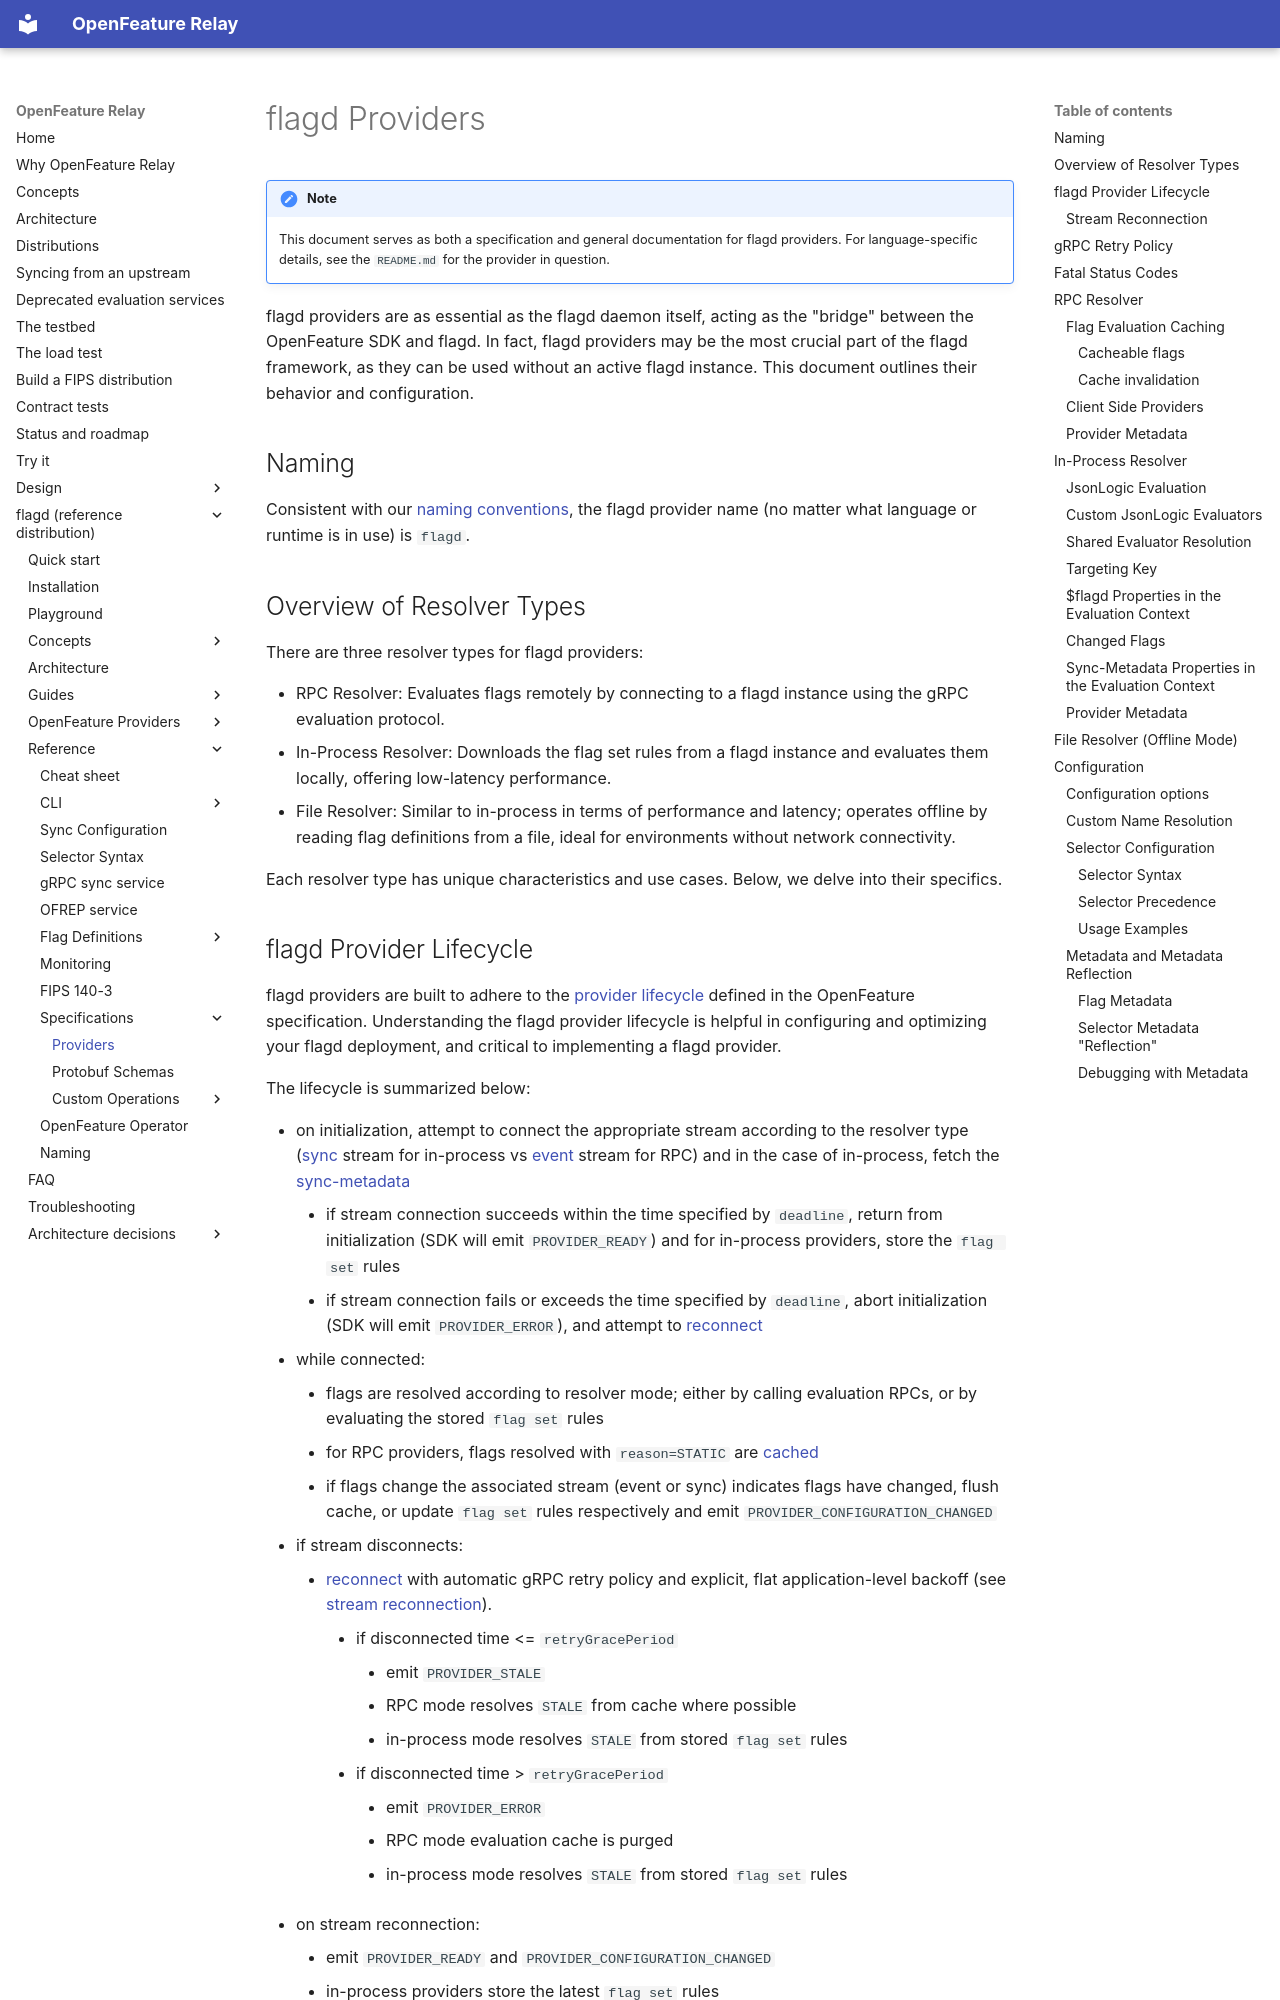

repository: open-feature-forking/openfeature-relay · page: reference/specifications/providers/index.html · generator: mkdocs

---
description: flagd provider specification
---

# flagd Providers

!!! note

    This document serves as both a specification and general documentation for flagd providers.
    For language-specific details, see the `README.md` for the provider in question.

flagd providers are as essential as the flagd daemon itself, acting as the "bridge" between the OpenFeature SDK and flagd.
In fact, flagd providers may be the most crucial part of the flagd framework, as they can be used without an active flagd instance.
This document outlines their behavior and configuration.

## Naming

Consistent with our [naming conventions](../naming.md), the flagd provider name (no matter what language or runtime is in use) is `flagd`.

## Overview of Resolver Types

There are three resolver types for flagd providers:

- RPC Resolver: Evaluates flags remotely by connecting to a flagd instance using the gRPC evaluation protocol.
- In-Process Resolver: Downloads the flag set rules from a flagd instance and evaluates them locally, offering low-latency performance.
- File Resolver: Similar to in-process in terms of performance and latency; operates offline by reading flag definitions from a file, ideal for environments without network connectivity.

Each resolver type has unique characteristics and use cases. Below, we delve into their specifics.
